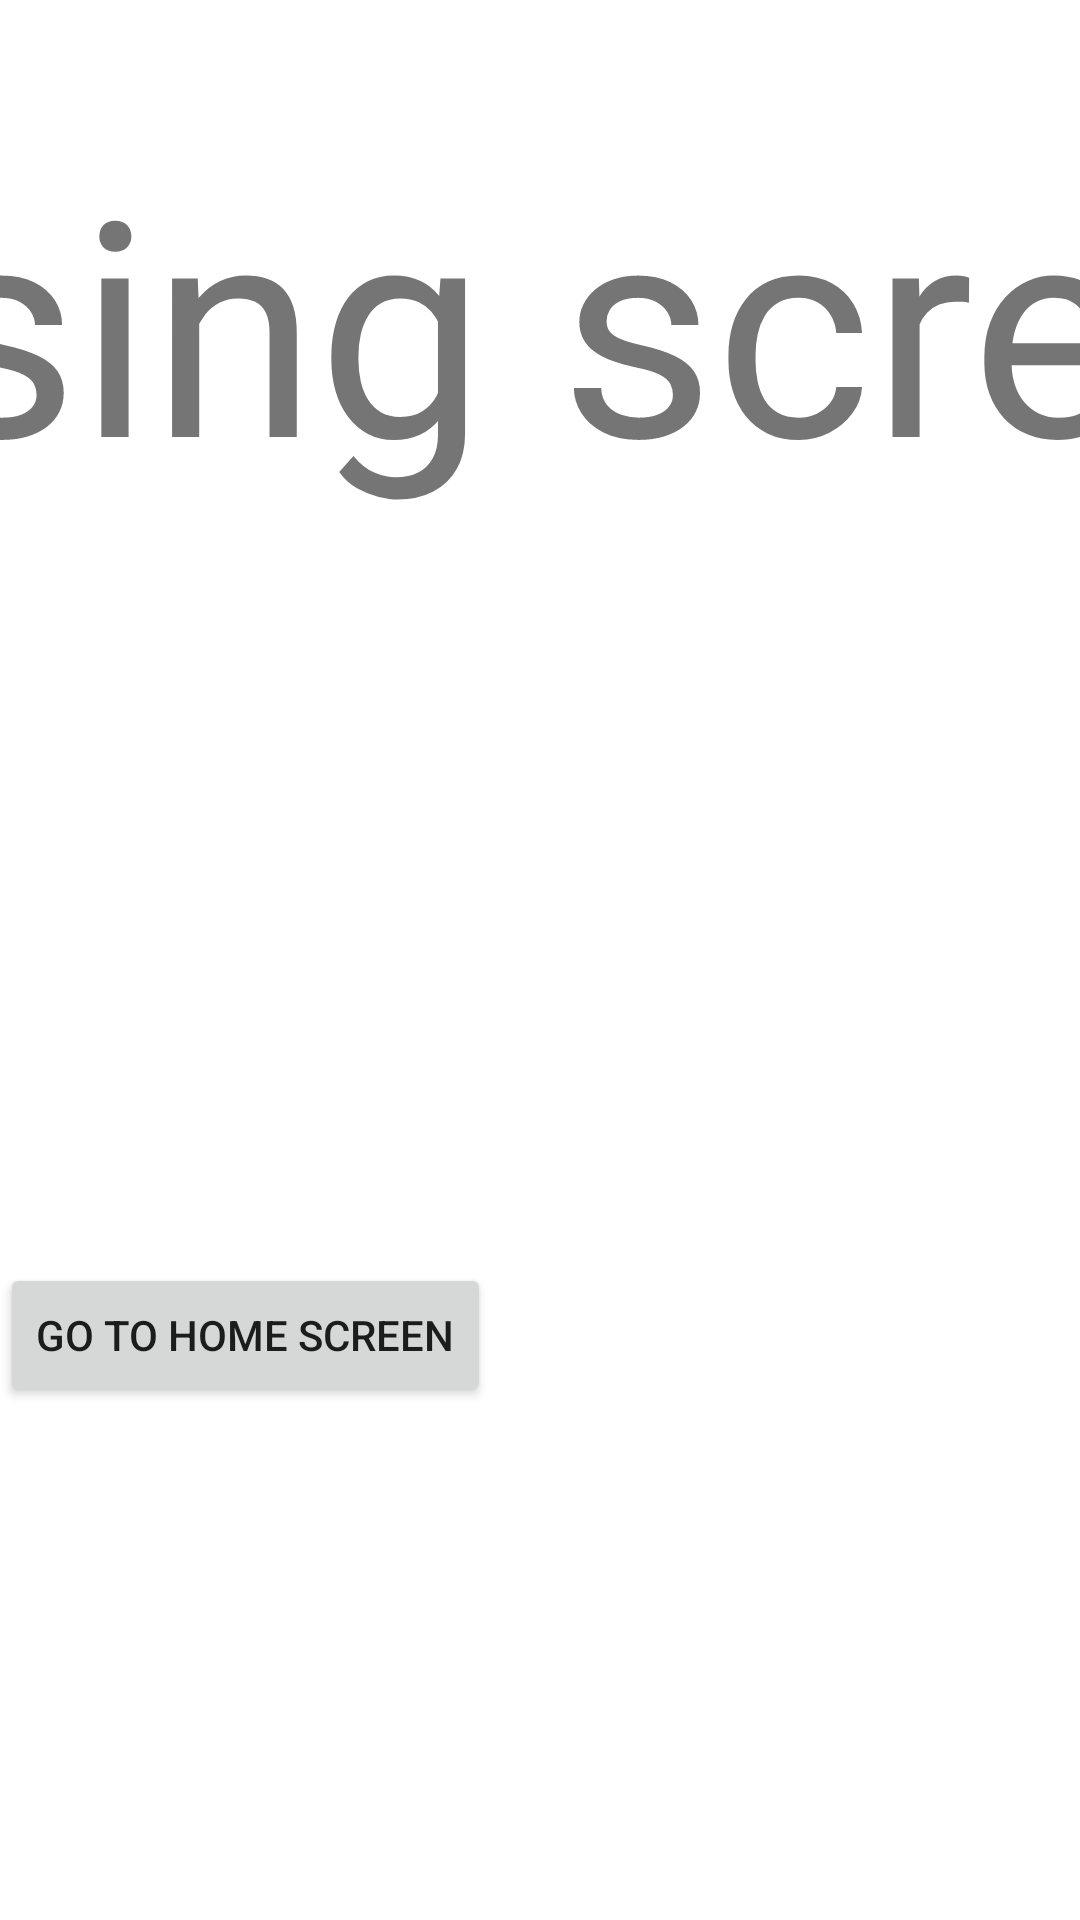

Write the Android layout XML for this screen, with the resource values it uses.
<!-- AndroidManifest.xml: application theme Theme.S205350Lykkehjulet -->
<!-- res/layout/fragment_losing_screen.xml -->
<?xml version="1.0" encoding="utf-8"?>
<androidx.constraintlayout.widget.ConstraintLayout xmlns:android="http://schemas.android.com/apk/res/android"
    xmlns:app="http://schemas.android.com/apk/res-auto"
    xmlns:tools="http://schemas.android.com/tools"
    android:layout_width="match_parent"
    android:layout_height="match_parent"
    tools:context=".LosingScreen">

    

    <TextView
        android:id="@+id/textView2"
        android:layout_width="644dp"
        android:layout_height="381dp"
        android:layout_marginTop="40dp"
        android:text="Losing screen"
        android:textSize="100dp"
        app:layout_constraintEnd_toEndOf="parent"
        app:layout_constraintHorizontal_bias="0.482"
        app:layout_constraintStart_toStartOf="parent"
        app:layout_constraintTop_toTopOf="parent" />

    <Button
        android:id="@+id/button"
        android:layout_width="wrap_content"
        android:layout_height="wrap_content"
        android:text="Go to home screen"
        app:layout_constraintTop_toBottomOf="@+id/textView2"
        tools:layout_editor_absoluteX="289dp" />

</androidx.constraintlayout.widget.ConstraintLayout>
<!-- resources referenced by this layout -->
<resources>
  <style name="Theme.S205350Lykkehjulet" parent="Theme.MaterialComponents.DayNight.DarkActionBar">
          
          <item name="colorPrimary">@color/blue_500</item>
          <item name="colorPrimaryVariant">@color/blue_700</item>
          <item name="colorOnPrimary">@color/white</item>
          
          <item name="colorSecondary">@color/orange_500</item>
          <item name="colorSecondaryVariant">@color/orange_700</item>
          <item name="colorOnSecondary">@color/black</item>
          
          <item name="android:statusBarColor" tools:targetApi="l">?attr/colorPrimaryVariant</item>
          
  
      </style>
  <color name="blue_500">#2196F3</color>
  <color name="blue_700">#1976D2</color>
  <color name="white">#FFFFFFFF</color>
  <color name="orange_500">#FF9800</color>
  <color name="orange_700">#F57C00</color>
  <color name="black">#FF000000</color>
</resources>
